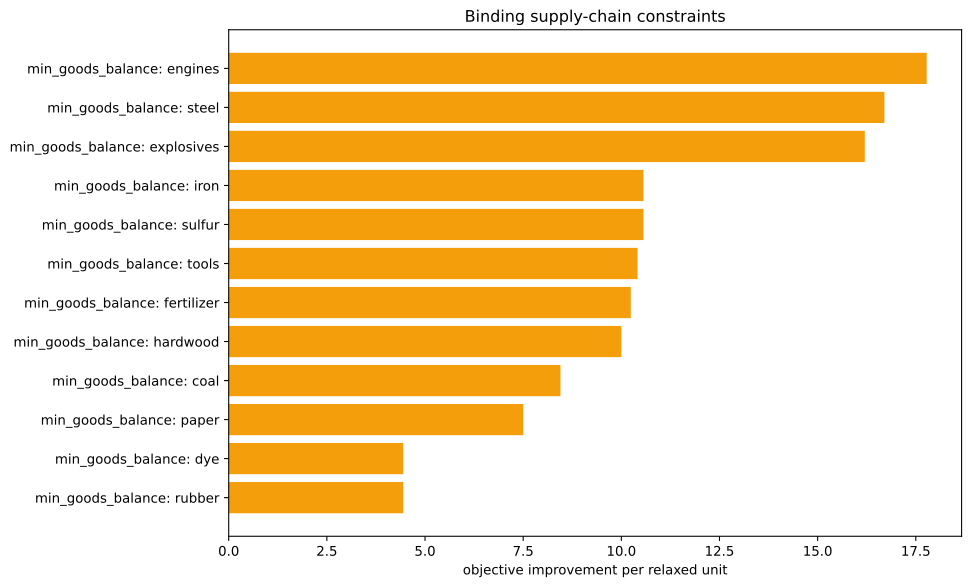

Data behind this chart, as committed beside it:
kind, family, label, realized_value, bound, slack, residual, binding, solver_marginal, improvement_per_unit
inequality, min_goods_balance, ammunition, 0.0, 0.0, 0.0, 0.0, True, -0.0, 0.0
inequality, min_goods_balance, small_arms, 0.0, 0.0, 0.0, 0.0, True, -0.0, 0.0
inequality, min_goods_balance, artillery, 0.0, 0.0, 0.0, 0.0, True, -0.0, 0.0
inequality, min_goods_balance, tanks, 0.0, 0.0, 0.0, 0.0, True, -0.0, 0.0
inequality, min_goods_balance, aeroplanes, 0.0, 0.0, 0.0, 0.0, True, -0.0, 0.0
inequality, min_goods_balance, manowars, 0.0, 0.0, 0.0, 0.0, True, -0.0, 0.0
inequality, min_goods_balance, ironclads, 0.0, 0.0, 0.0, 0.0, True, -0.0, 0.0
inequality, min_goods_balance, grain, -1191, 0.0, 1191, 0.0, False, -0.0, 0.0
inequality, min_goods_balance, fish, 0.0, 0.0, 0.0, 0.0, True, -0.0, 0.0
inequality, min_goods_balance, fabric, -714.5, 0.0, 714.5, 0.0, False, -0.0, 0.0
inequality, min_goods_balance, wood, 0.0, 0.0, 0.0, 0.0, True, -0.0, 0.0
inequality, min_goods_balance, groceries, 0.0, 0.0, 0.0, 0.0, True, -0.0, 0.0
inequality, min_goods_balance, clothes, -59.54, 0.0, 59.54, 0.0, False, -0.0, 0.0
inequality, min_goods_balance, furniture, -59.54, 0.0, 59.54, 0.0, False, -0.0, 0.0
inequality, min_goods_balance, paper, 1.4210854715202004e-14, 0.0, -1.4210854715202004e-14, 0.0, True, -7.501, 7.501
inequality, min_goods_balance, services, -59.54, 0.0, 59.54, 0.0, False, -0.0, 0.0
inequality, min_goods_balance, transportation, 0.0, 0.0, 0.0, 0.0, True, -0.0, 0.0
inequality, min_goods_balance, electricity, 0.0, 0.0, 0.0, 0.0, True, -0.0, 0.0
inequality, min_goods_balance, merchant_marine, 0.0, 0.0, 0.0, 0.0, True, -0.0, 0.0
inequality, min_goods_balance, clippers, 0.0, 0.0, 0.0, 0.0, True, -0.0, 0.0
inequality, min_goods_balance, steamers, 0.0, 0.0, 0.0, 0.0, True, -0.0, 0.0
inequality, min_goods_balance, silk, 0.0, 0.0, 0.0, 0.0, True, -0.0, 0.0
inequality, min_goods_balance, dye, 8.881784197001252e-16, 0.0, -8.881784197001252e-16, 0.0, True, -4.444, 4.444
inequality, min_goods_balance, sulfur, 0.0, 0.0, 0.0, 0.0, True, -10.56, 10.56
inequality, min_goods_balance, coal, 2.3874235921539366e-12, 0.0, -2.3874235921539366e-12, 0.0, True, -8.45, 8.45
inequality, min_goods_balance, iron, -9.094947017729282e-13, 0.0, 9.094947017729282e-13, 0.0, True, -10.56, 10.56
inequality, min_goods_balance, lead, 0.0, 0.0, 0.0, 0.0, True, -0.0, 0.0
inequality, min_goods_balance, copper, 0.0, 0.0, 0.0, 0.0, True, -0.0, 0.0
inequality, min_goods_balance, hardwood, 0.0, 0.0, 0.0, 0.0, True, -10.0, 10.0
inequality, min_goods_balance, rubber, 1.9984014443252818e-15, 0.0, -1.9984014443252818e-15, 0.0, True, -4.444, 4.444
inequality, min_goods_balance, oil, 0.0, 0.0, 0.0, 0.0, True, -0.0, 0.0
inequality, min_goods_balance, engines, 0.0, 0.0, 0.0, 0.0, True, -17.78, 17.78
inequality, min_goods_balance, steel, -8.881784197001252e-16, 0.0, 8.881784197001252e-16, 0.0, True, -16.7, 16.7
inequality, min_goods_balance, glass, 0.0, 0.0, 0.0, 0.0, True, -0.0, 0.0
inequality, min_goods_balance, fertilizer, 1.4210854715202004e-13, 0.0, -1.4210854715202004e-13, 0.0, True, -10.24, 10.24
inequality, min_goods_balance, tools, -1.1368683772161603e-13, 0.0, 1.1368683772161603e-13, 0.0, True, -10.41, 10.41
inequality, min_goods_balance, explosives, -2000, -2000, 0.0, 0.0, True, -16.2, 16.2
inequality, min_goods_balance, porcelain, 0.0, 0.0, 0.0, 0.0, True, -0.0, 0.0
inequality, min_goods_balance, meat, -952.6, 0.0, 952.6, 0.0, False, -0.0, 0.0
inequality, min_goods_balance, fruit, 0.0, 0.0, 0.0, 0.0, True, -0.0, 0.0
inequality, min_goods_balance, liquor, -59.54, 0.0, 59.54, 0.0, False, -0.0, 0.0
inequality, min_goods_balance, wine, 0.0, 0.0, 0.0, 0.0, True, -0.0, 0.0
inequality, min_goods_balance, tea, 0.0, 0.0, 0.0, 0.0, True, -0.0, 0.0
inequality, min_goods_balance, coffee, 0.0, 0.0, 0.0, 0.0, True, -0.0, 0.0
inequality, min_goods_balance, sugar, 0.0, 0.0, 0.0, 0.0, True, -0.0, 0.0
inequality, min_goods_balance, tobacco, 0.0, 0.0, 0.0, 0.0, True, -0.0, 0.0
inequality, min_goods_balance, opium, 0.0, 0.0, 0.0, 0.0, True, -0.0, 0.0
inequality, min_goods_balance, automobiles, 0.0, 0.0, 0.0, 0.0, True, -0.0, 0.0
inequality, min_goods_balance, telephones, 0.0, 0.0, 0.0, 0.0, True, -0.0, 0.0
inequality, min_goods_balance, radios, 0.0, 0.0, 0.0, 0.0, True, -0.0, 0.0
inequality, min_goods_balance, luxury_clothes, 0.0, 0.0, 0.0, 0.0, True, -0.0, 0.0
inequality, min_goods_balance, luxury_furniture, 0.0, 0.0, 0.0, 0.0, True, -0.0, 0.0
inequality, min_goods_balance, gold, 0.0, 0.0, 0.0, 0.0, True, -0.0, 0.0
inequality, min_goods_balance, fine_art, 0.0, 0.0, 0.0, 0.0, True, -0.0, 0.0
equality, era_cap, era_cap, 0.0, 0.0, , 0.0, True, -508.8, 
equality, banned_building_groups, bg_gold_fields, 0.0, 0.0, , 0.0, True, -0.0, 
equality, banned_building_groups, bg_army, 0.0, 0.0, , 0.0, True, -0.0, 
equality, banned_building_groups, bg_conscription, 0.0, 0.0, , 0.0, True, -0.0, 
equality, banned_building_groups, bg_naval_fortification, 0.0, 0.0, , 0.0, True, 152.8, 
equality, banned_building_groups, bg_naval_administration, 0.0, 0.0, , 0.0, True, -0.0, 
... 16 more rows
